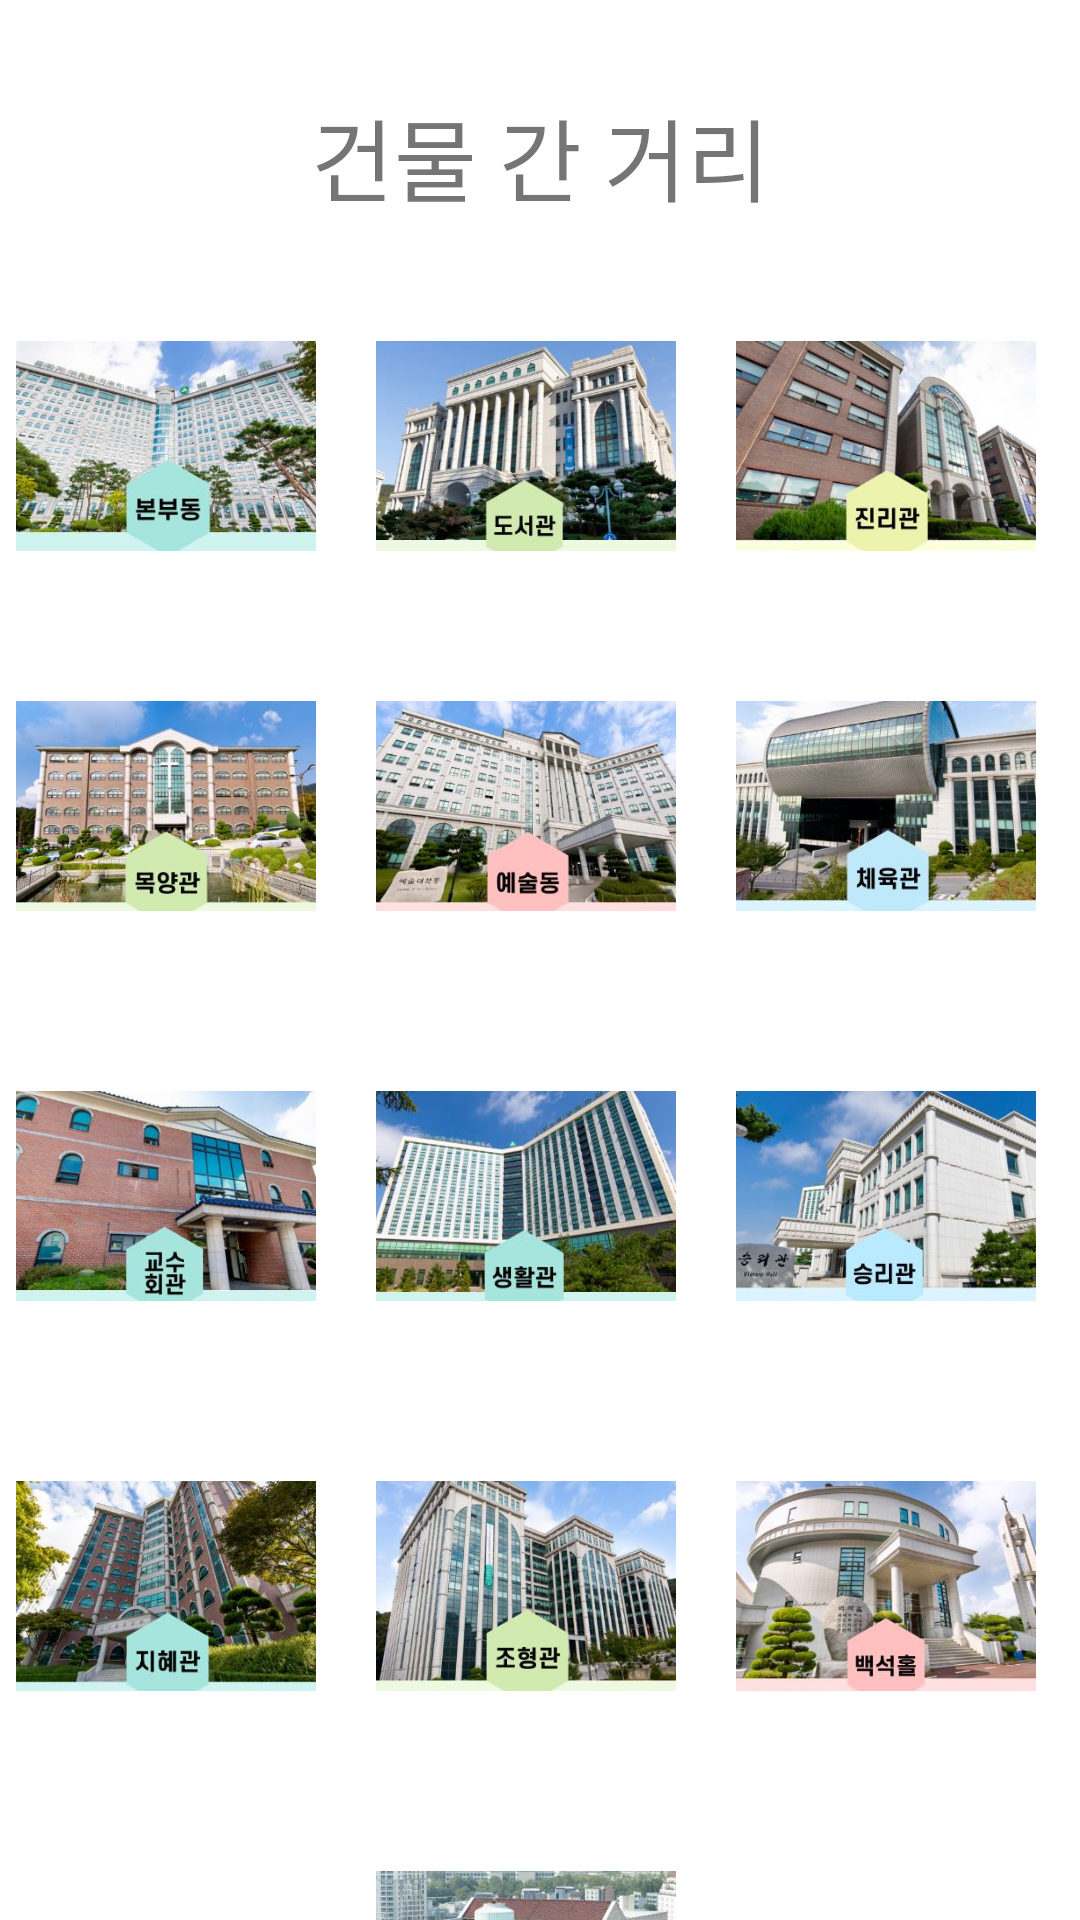

Produce the Android XML layout that renders to this screen, including the resource entries it uses.
<!-- AndroidManifest.xml: application theme Theme.Login_Test2 -->
<!-- res/layout/activity_distance.xml -->
<?xml version="1.0" encoding="utf-8"?>
<LinearLayout xmlns:android="http://schemas.android.com/apk/res/android"
    android:layout_width="match_parent"
    android:layout_height="match_parent"
    android:orientation="vertical">


    <TextView
        android:id="@+id/textView3"
        android:layout_width="match_parent"
        android:layout_height="wrap_content"
        android:layout_gravity="center"
        android:layout_marginTop="30dp"
        android:gravity="center"
        android:text="건물 간 거리"
        android:textSize="30dp" />

    <LinearLayout
        android:layout_width="349dp"
        android:layout_height="wrap_content"
        android:layout_gravity="center"
        android:layout_margin="40dp">

        <ImageButton
            android:id="@+id/btnBD1"
            android:layout_width="100dp"
            android:layout_height="70dp"
            android:src="@drawable/bonbd"
            android:scaleType="centerCrop"
            android:padding="0sp"
            android:textStyle="bold" />

        <ImageButton
            android:id="@+id/btnBD2"
            android:layout_width="100dp"
            android:layout_height="70dp"
            android:layout_marginLeft="20dp"
            android:src="@drawable/library"
            android:scaleType="centerCrop"
            android:padding="0sp"
            android:textStyle="bold" />

        <ImageButton
            android:id="@+id/btnBD3"
            android:layout_width="100dp"
            android:layout_height="70dp"
            android:layout_marginLeft="20dp"
            android:src="@drawable/truth"
            android:scaleType="centerCrop"
            android:padding="0sp"
            android:textStyle="bold" />

    </LinearLayout>

    <LinearLayout
        android:layout_width="349dp"
        android:layout_height="wrap_content"
        android:layout_margin="10dp"
        android:layout_gravity="center">

        <ImageButton
            android:id="@+id/btnBD4"
            android:layout_width="100dp"
            android:layout_height="70dp"
            android:src="@drawable/mogyang"
            android:scaleType="centerCrop"
            android:padding="0sp"
            android:textStyle="bold" />

        <ImageButton
            android:id="@+id/btnBD5"
            android:layout_width="100dp"
            android:layout_height="70dp"
            android:layout_marginLeft="20dp"
            android:src="@drawable/art"
            android:scaleType="centerCrop"
            android:padding="0sp"
            android:textSize="18dp"
            android:textStyle="bold" />

        <ImageButton
            android:id="@+id/btnBD6"
            android:layout_width="100dp"
            android:layout_height="70dp"
            android:layout_marginLeft="20dp"
            android:src="@drawable/sport"
            android:scaleType="centerCrop"
            android:padding="0sp"
            android:textStyle="bold" />

    </LinearLayout>

    <LinearLayout
        android:layout_width="349dp"
        android:layout_height="wrap_content"
        android:layout_gravity="center"
        android:layout_margin="50dp">

        <ImageButton
            android:id="@+id/btnBD7"
            android:layout_width="100dp"
            android:layout_height="70dp"
            android:src="@drawable/hall"
            android:scaleType="centerCrop"
            android:padding="0sp"
            android:textStyle="bold" />

        <ImageButton
            android:id="@+id/btnBD8"
            android:layout_width="100dp"
            android:layout_height="70dp"
            android:layout_marginLeft="20dp"
            android:src="@drawable/lodging"
            android:scaleType="centerCrop"
            android:padding="0sp"
            android:textStyle="bold" />

        <ImageButton
            android:id="@+id/btnBD9"
            android:layout_width="100dp"
            android:layout_height="70dp"
            android:layout_marginLeft="20dp"
            android:src="@drawable/victory"
            android:scaleType="centerCrop"
            android:padding="0sp"
            android:textStyle="bold" />

    </LinearLayout>

    <LinearLayout
        android:layout_width="349dp"
        android:layout_height="wrap_content"
        android:layout_margin="10dp"
        android:layout_gravity="center">

        <ImageButton
            android:id="@+id/btnBD10"
            android:layout_width="100dp"
            android:layout_height="70dp"
            android:src="@drawable/wisdom"
            android:scaleType="centerCrop"
            android:padding="0sp"
            android:textStyle="bold" />

        <ImageButton
            android:id="@+id/btnBD11"
            android:layout_width="100dp"
            android:layout_height="70dp"
            android:layout_marginLeft="20dp"
            android:src="@drawable/molding"
            android:scaleType="centerCrop"
            android:padding="0sp"
            android:textStyle="bold" />

        <ImageButton
            android:id="@+id/btnBD12"
            android:layout_width="100dp"
            android:layout_height="70dp"
            android:layout_marginLeft="20dp"
            android:src="@drawable/auditorium"
            android:scaleType="centerCrop"
            android:padding="0sp"
            android:textStyle="bold" />

    </LinearLayout>

    <LinearLayout
        android:layout_width="349dp"
        android:layout_height="80dp"
        android:layout_gravity="center"
        android:layout_margin="50dp">

        <ImageButton
            android:id="@+id/btnBD13"
            android:layout_width="100dp"
            android:layout_height="70dp"
            android:layout_marginLeft="120dp"
            android:src="@drawable/welfare"
            android:scaleType="centerCrop"
            android:padding="0sp"
            android:textStyle="bold" />

    </LinearLayout>



</LinearLayout>
<!-- resources referenced by this layout -->
<resources>
  <!-- drawable art: jpg bitmap (drawable, 32511 bytes) -->
  <!-- drawable auditorium: jpg bitmap (drawable, 27783 bytes) -->
  <!-- drawable bonbd: jpg bitmap (drawable, 33392 bytes) -->
  <!-- drawable hall: jpg bitmap (drawable, 28821 bytes) -->
  <!-- drawable library: jpg bitmap (drawable, 30237 bytes) -->
  <!-- drawable lodging: jpg bitmap (drawable, 32331 bytes) -->
  <!-- drawable mogyang: jpg bitmap (drawable, 31025 bytes) -->
  <!-- drawable molding: jpg bitmap (drawable, 31609 bytes) -->
  <!-- drawable sport: jpg bitmap (drawable, 28919 bytes) -->
  <!-- drawable truth: jpg bitmap (drawable, 28494 bytes) -->
  <!-- drawable victory: jpg bitmap (drawable, 27168 bytes) -->
  <!-- drawable welfare: jpg bitmap (drawable, 33039 bytes) -->
  <!-- drawable wisdom: jpg bitmap (drawable, 35344 bytes) -->
  <style name="Theme.Login_Test2" parent="Theme.MaterialComponents.DayNight.DarkActionBar">
          
          <item name="colorPrimary">@color/purple_500</item>
          <item name="colorPrimaryVariant">@color/purple_700</item>
          <item name="colorOnPrimary">@color/white</item>
          
          <item name="colorSecondary">@color/teal_200</item>
          <item name="colorSecondaryVariant">@color/teal_700</item>
          <item name="colorOnSecondary">@color/black</item>
          
          <item name="android:statusBarColor" tools:targetApi="l">?attr/colorPrimaryVariant</item>
          
          <item name="windowNoTitle">true</item>
          <item name="windowActionBar">false</item>
      </style>
  <!-- not gathered from this repository: default colours our renderer supplied (Android Studio template values) -->
  <color name="purple_500">#FF6200EE</color>
  <color name="purple_700">#FF3700B3</color>
  <color name="teal_200">#FF03DAC5</color>
  <color name="teal_700">#FF018786</color>
  <color name="black">#FF000000</color>
  <color name="white">#FFFFFFFF</color>
</resources>
